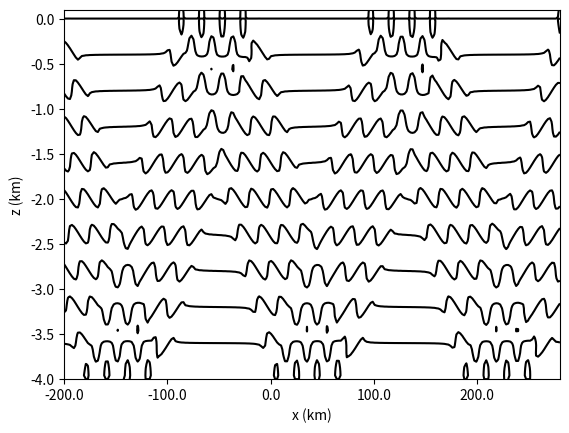

Generate this figure with matplotlib:
import matplotlib.pyplot as plt
from math import pi, sin, cos, sqrt
import numpy as np

N = 0.003
H = 4000
omega = 0.00014
f = 0.00005
U_0 = 10000
rhobar = 1025
g = 9.8

hmax = 200
L = 80000
m=4

num_modes=40

c = np.zeros(num_modes)
k = np.zeros(num_modes)
T = np.zeros(num_modes, dtype="cdouble")
A = np.zeros(num_modes, dtype="cdouble")
B = np.zeros(num_modes, dtype="cdouble")
C = np.zeros(num_modes, dtype="cdouble")
D = np.zeros(num_modes, dtype="cdouble")

for n in range(1, num_modes+1):
    c[n-1] = (N*H)/(n*pi)
    k[n-1] = sqrt(omega**2 - f**2)/(c[n-1])
    T[n-1] = 2j*rhobar*U_0*(k[n-1]**2)*(c[n-1]**2)/(omega*H)
    A[n-1] = (1j*(m**2)*(pi**2)*T[n-1]*hmax)/((k[n-1]**3)*(L**2) - 4*(m**2)*(pi**2)*k[n-1])
    B[n-1] = -((1j*(m**2)*(pi**2)*T[n-1]*hmax)/((k[n-1]**3)*(L**2) - 4*(m**2)*(pi**2)*k[n-1]))*np.exp(1j*k[n-1]*L)
    C[n-1] = A[n-1] + B[n-1]
    D[n-1] = A[n-1] + B[n-1]*np.exp(-2j*k[n-1]*L)

def psi_n(n, z):
    return ((-1)**n)*cos((n*pi*z)/H)

def phi_n(n, z):
    return ((-1)**n)*(H/(n*pi))*sin(n*pi*z/H)

def phat_n(n, x):
    if x <= 0:
        return C[n-1]*np.exp(-1j*k[n-1]*x)
    elif x > 0 and x < L:
        return A[n-1]*np.exp(1j*k[n-1]*x) + B[n-1]*np.exp(-1j*k[n-1]*x) + ((m*pi*T[n-1]*hmax)/(L*(k[n-1]**2 - 4*(m**2)*pi**2/L**2)))*sin(2*m*pi*x/L)
    elif x >= L:
        return D[n-1]*np.exp(1j*k[n-1]*x)

def pprime_n(n, x, t):
    return np.real(phat_n(n, x)*np.exp(-1j*omega*t))

def pprime(x, z, t):
    total = 0
    for n in range(1, num_modes+1):
        total += pprime_n(n, x, t) * psi_n(n, z)
    return total

def rhoprime_n(n, x, t):
    return ((n**2)*(pi**2)/(g*(N**2)*(H**2)))*pprime_n(n, x, t)

def rhoprime(x, z, t):
    total = 0
    for n in range(1, num_modes+1):
        total+= rhoprime_n(n, x, t) * phi_n(n, z)
    result = total * (N**2)
    return result

def plotpcontour(xsamples, zsamples, width):
    xs = np.linspace(-width, L + width, xsamples)
    zs = np.linspace(-4000, 0, zsamples)
    
    pprimes = np.zeros((zsamples, xsamples))
    pzeros = np.zeros((zsamples, xsamples))
    ps = np.zeros((zsamples, xsamples))
    
    for zm in range(zsamples):
        for xm in range(xsamples):
            pprimes[zm, xm] = pprime(xs[xm], zs[zm], 0)
            pzeros[zm, xm] = -rhobar*g*zs[zm]
    
    ps = pprimes + pzeros
    fig, ax = plt.subplots()
    ax.contour(xs, zs, ps, 10, colors="k")
    kilometres = lambda x, y: str(x/1000)
    ax.xaxis.set_major_formatter(kilometres)
    ax.yaxis.set_major_formatter(kilometres)
    ax.set_xlabel("x (km)")
    ax.set_ylabel("z (km)")

def plotrhocontour(xsamples, zsamples, width):
    xs = np.linspace(-width, L + width, xsamples)
    zs = np.linspace(-4000, 100, zsamples)
    
    rhoprimes = np.zeros((zsamples, xsamples))
    rhozeros = np.zeros((zsamples, xsamples))
    rhos = np.zeros((zsamples, xsamples))
    
    for zm in range(zsamples):
        for xm in range(xsamples):
            rhoprimes[zm, xm] = rhoprime(xs[xm], zs[zm], 0)
            rhozeros[zm, xm] = -10*zs[zm] #NEEDS ACTUALLY CORRECTING
    
    rhos = rhoprimes + rhozeros
    fig, ax = plt.subplots()
    ax.contour(xs, zs, rhos, 10, colors="k")
    kilometres = lambda x, y: str(x/1000)
    ax.xaxis.set_major_formatter(kilometres)
    ax.yaxis.set_major_formatter(kilometres)
    ax.set_xlabel("x (km)")
    ax.set_ylabel("z (km)")


#plotpcontour(250, 100, 200000)
plotrhocontour(250, 100, 200000)
